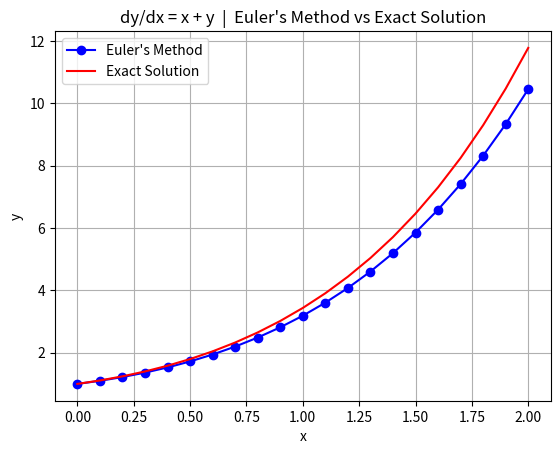

Reproduce this figure in Python.
import numpy as np
import matplotlib.pyplot as plt

def f(x, y):
    return x + y

def exact_solution(x):
    return 2 * np.exp(x) - x - 1

x0 = 0
y0 = 1
h = 0.1
x_end = 2

x_values = np.arange(x0, x_end + h, h)
n = len(x_values)

y_values = np.zeros(n)
y_values[0] = y0

for i in range(1, n):
    y_values[i] = y_values[i-1] + h * f(x_values[i-1], y_values[i-1])

y_exact = exact_solution(x_values)

print("x\tEuler y\t\tExact y")
for i in range(n):
    print(f"{x_values[i]:.2f}\t{y_values[i]:.5f}\t{y_exact[i]:.5f}")

plt.plot(x_values, y_values, 'bo-', label="Euler's Method")
plt.plot(x_values, y_exact, 'r-', label="Exact Solution")
plt.title("dy/dx = x + y  |  Euler's Method vs Exact Solution")
plt.xlabel("x")
plt.ylabel("y")
plt.legend()
plt.grid(True)
plt.show()
